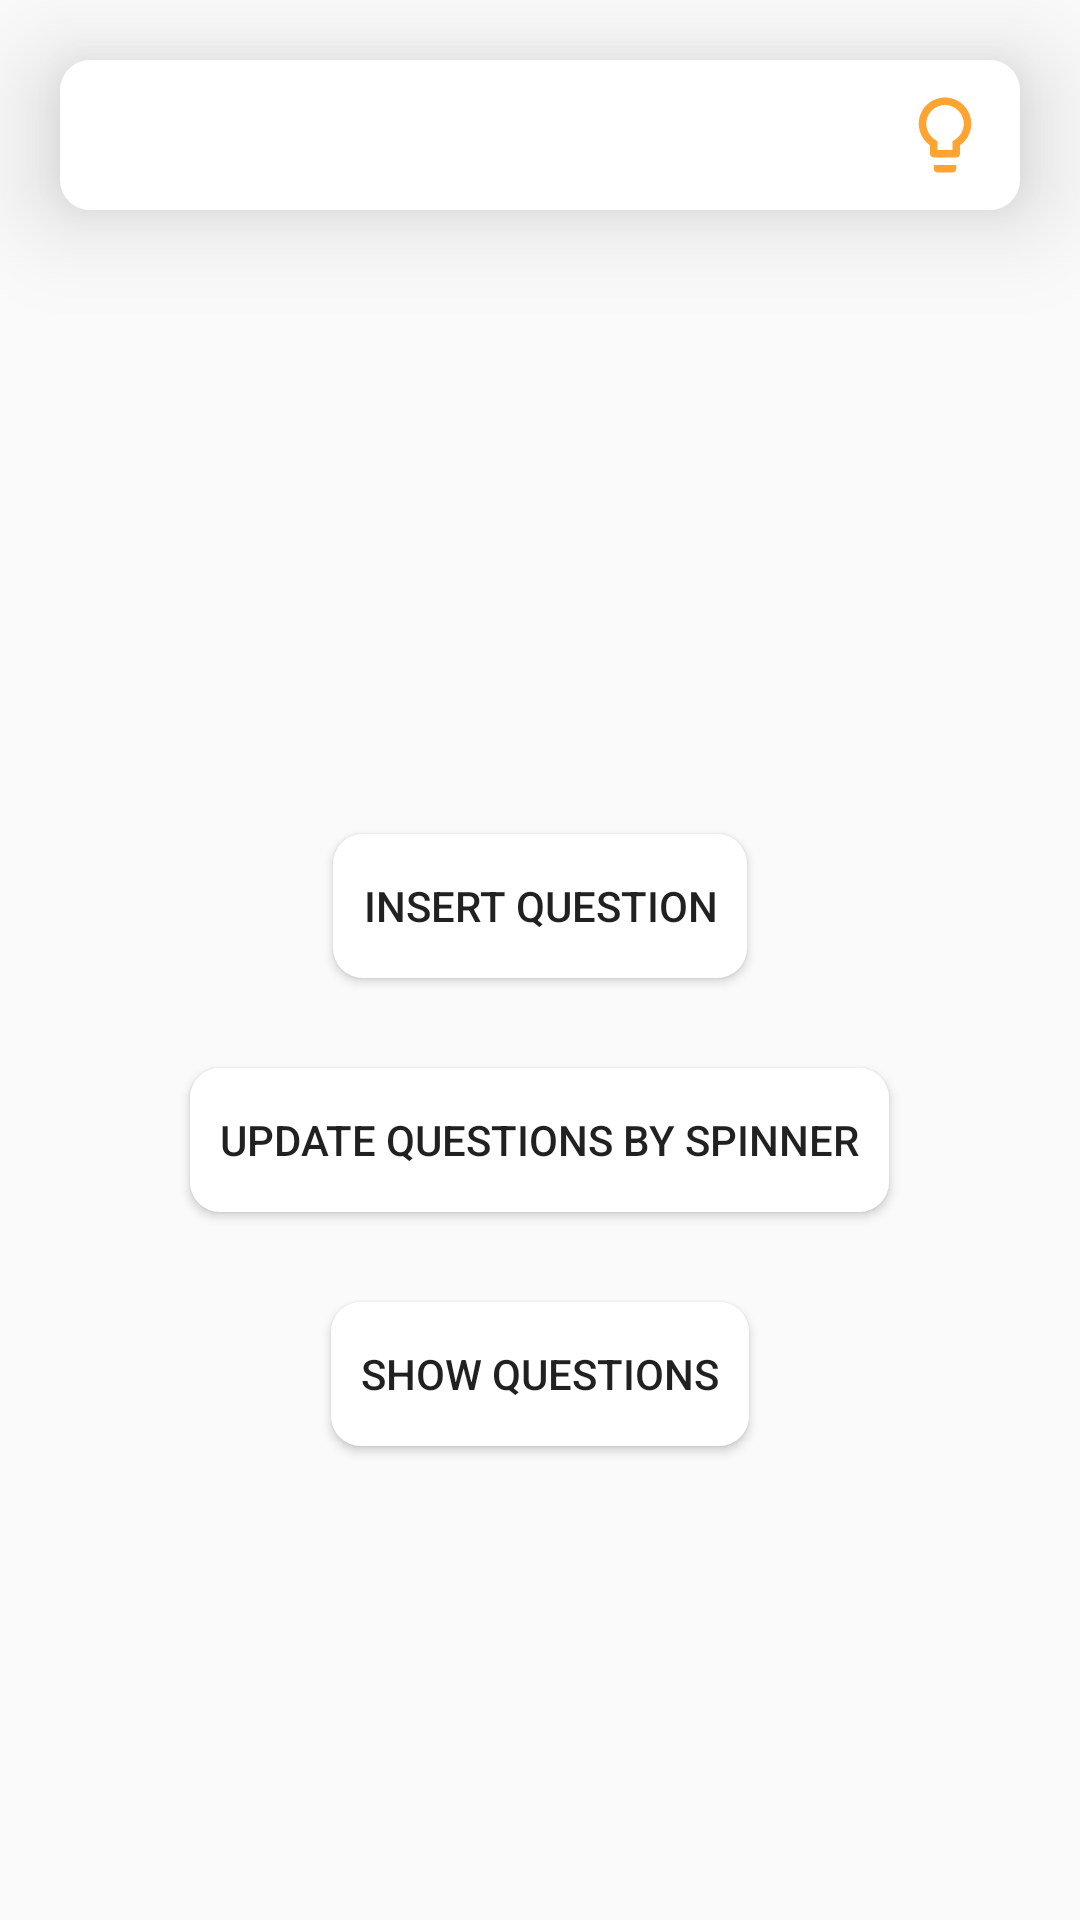

The Android layout XML behind this screen, and the referenced resources:
<!-- AndroidManifest.xml: application theme AppTheme -->
<!-- res/layout/activity_dashboard.xml -->
<?xml version="1.0" encoding="utf-8"?>
<LinearLayout xmlns:android="http://schemas.android.com/apk/res/android"
    xmlns:app="http://schemas.android.com/apk/res-auto"
    xmlns:tools="http://schemas.android.com/tools"
    android:layout_width="match_parent"
    android:layout_height="match_parent"
    android:orientation="vertical"
    tools:context=".dashboard">
    <LinearLayout
        android:layout_width="match_parent"
        android:layout_height="wrap_content"
        android:layout_margin="20dp"
        android:orientation="horizontal"
        android:elevation="20dp"
        android:background="@drawable/textboxbackground">
        <TextView
            android:layout_width="match_parent"
            android:id="@+id/txtadmin"
            android:padding="15dp"
            android:layout_weight="1"
            android:layout_height="wrap_content"
            android:gravity="center"></TextView>
        <ImageView
            android:layout_marginTop="5dp"
            android:layout_marginBottom="5dp"
            android:layout_marginRight="5dp"
            android:padding="5dp"
            android:id="@+id/im_adminlogout"
            android:layout_width="40dp"
            android:layout_height="40dp"
            android:src="@drawable/ic_splash"
            />
    </LinearLayout>
    <LinearLayout
        android:layout_width="match_parent"
        android:layout_height="match_parent"
        android:orientation="vertical"
        android:gravity="center">
        <Button
            android:layout_marginTop="30dp"
            android:layout_width="wrap_content"
            android:id="@+id/dashboardinsertbtn"
            android:layout_height="wrap_content"
            android:text="insert question"
            android:padding="10dp"
            android:elevation="20dp"
            android:background="@drawable/textboxbackground"
            />
        <Button
            android:layout_marginTop="30dp"
            android:layout_width="wrap_content"
            android:id="@+id/dashboardupdbtnbyspinner"
            android:layout_height="wrap_content"
            android:text="Update questions by spinner"
            android:padding="10dp"
            android:elevation="20dp"
            android:background="@drawable/textboxbackground"
            />
        <Button
            android:layout_marginTop="30dp"
            android:id="@+id/dashboardshowbtn"
            android:layout_width="wrap_content"
            android:layout_height="wrap_content"
            android:padding="10dp"
            android:elevation="20dp"
            android:background="@drawable/textboxbackground"
            android:text="Show questions"/>
    </LinearLayout>


</LinearLayout>
<!-- resources referenced by this layout -->
<resources>
  <!-- drawable ic_splash (drawable-anydpi) -->
  <vector xmlns:android="http://schemas.android.com/apk/res/android"
      android:width="24dp"
      android:height="24dp"
      android:viewportWidth="24"
      android:viewportHeight="24"
      android:tint="#FF8C00"
      android:alpha="0.8">
      <path
          android:fillColor="#FF000000"
          android:pathData="M9,21c0,0.55 0.45,1 1,1h4c0.55,0 1,-0.45 1,-1v-1L9,20v1zM12,2C8.14,2 5,5.14 5,9c0,2.38 1.19,4.47 3,5.74L8,17c0,0.55 0.45,1 1,1h6c0.55,0 1,-0.45 1,-1v-2.26c1.81,-1.27 3,-3.36 3,-5.74 0,-3.86 -3.14,-7 -7,-7zM14.85,13.1l-0.85,0.6L14,16h-4v-2.3l-0.85,-0.6C7.8,12.16 7,10.63 7,9c0,-2.76 2.24,-5 5,-5s5,2.24 5,5c0,1.63 -0.8,3.16 -2.15,4.1z"/>
  </vector>
  <!-- drawable textboxbackground (drawable-v24) -->
  <?xml version="1.0" encoding="utf-8"?>
  <shape xmlns:android="http://schemas.android.com/apk/res/android">
      <corners android:radius="10dp"></corners>
      <solid android:color="@color/colorPrimaryDark"></solid>
  
  </shape>
  <style name="AppTheme" parent="Theme.AppCompat.Light.NoActionBar">
          
          <item name="android:statusBarColor">@color/colorPrimaryDark</item>
          <item name="android:windowLightStatusBar">true</item>
      </style>
  <color name="colorPrimaryDark">#FFFFFF</color>
</resources>
